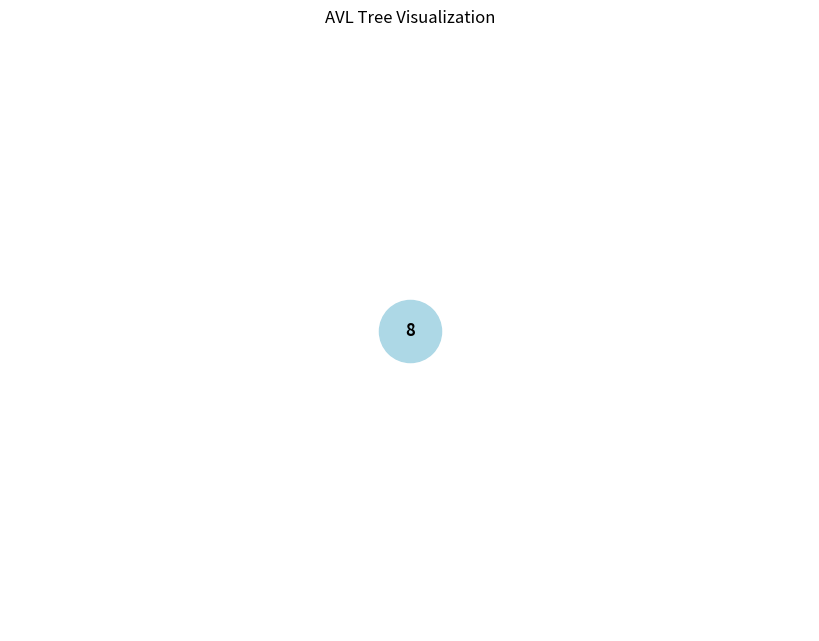
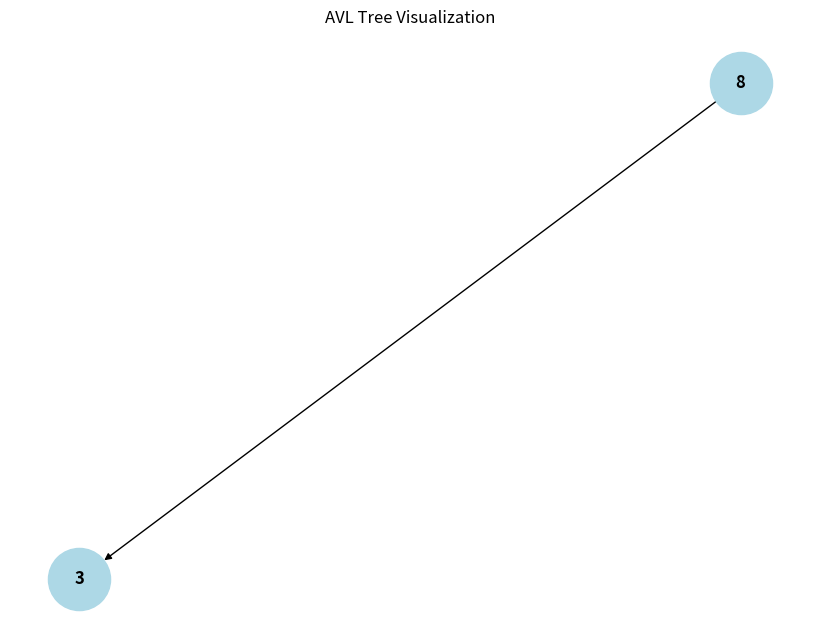
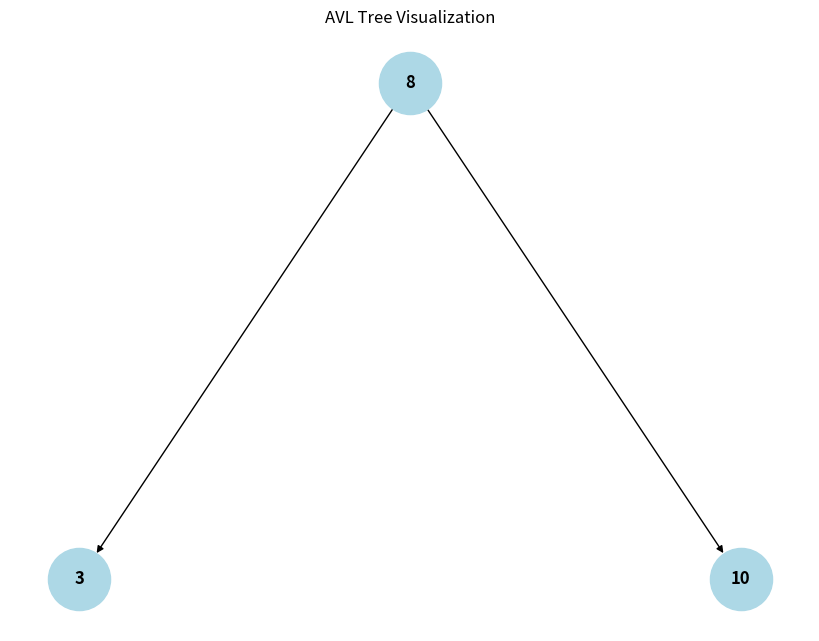
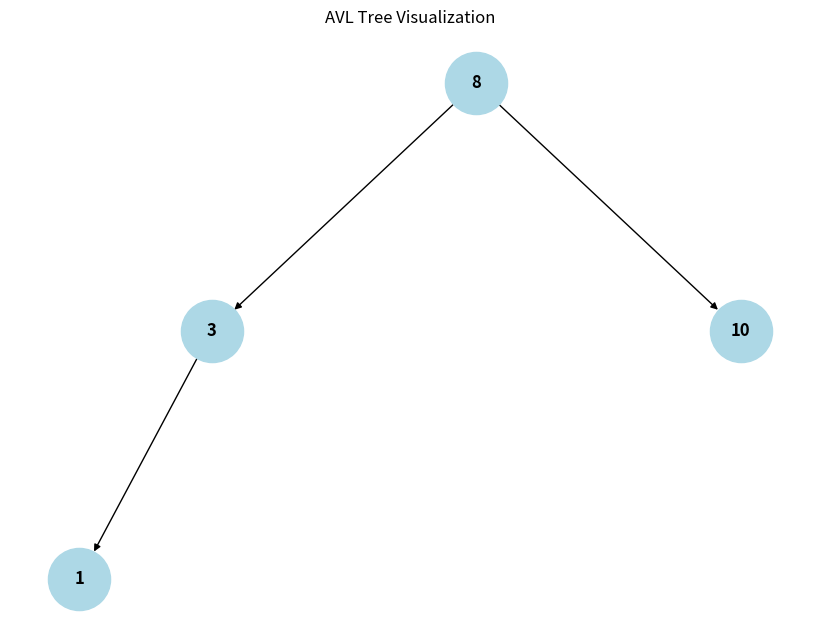
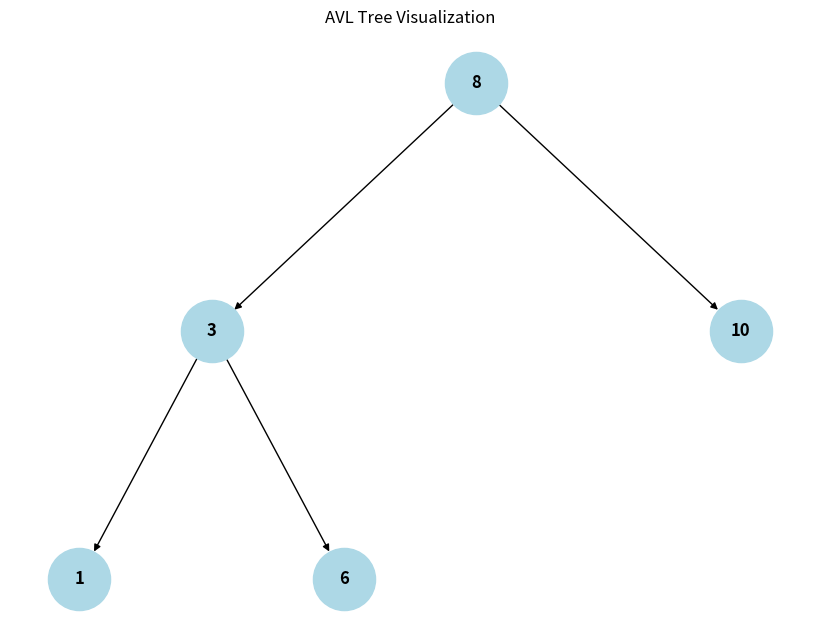
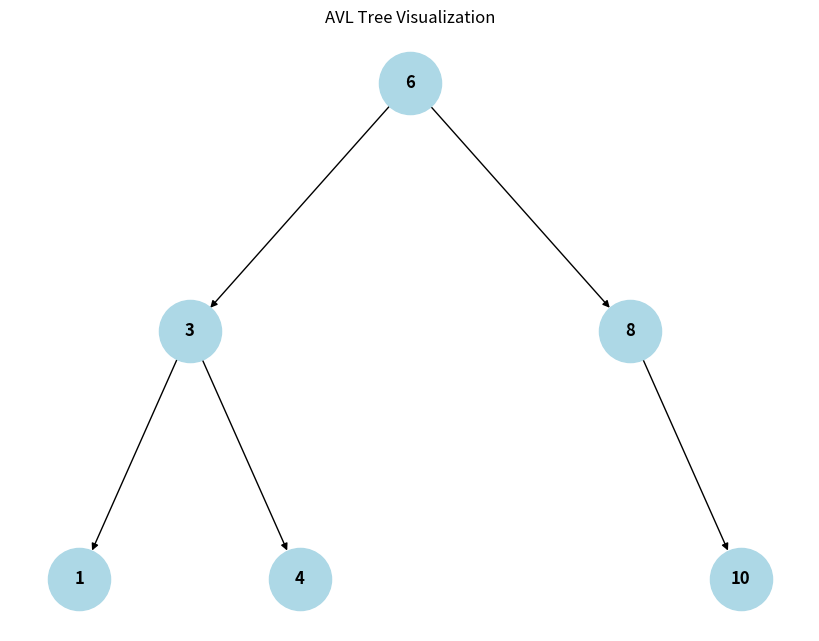
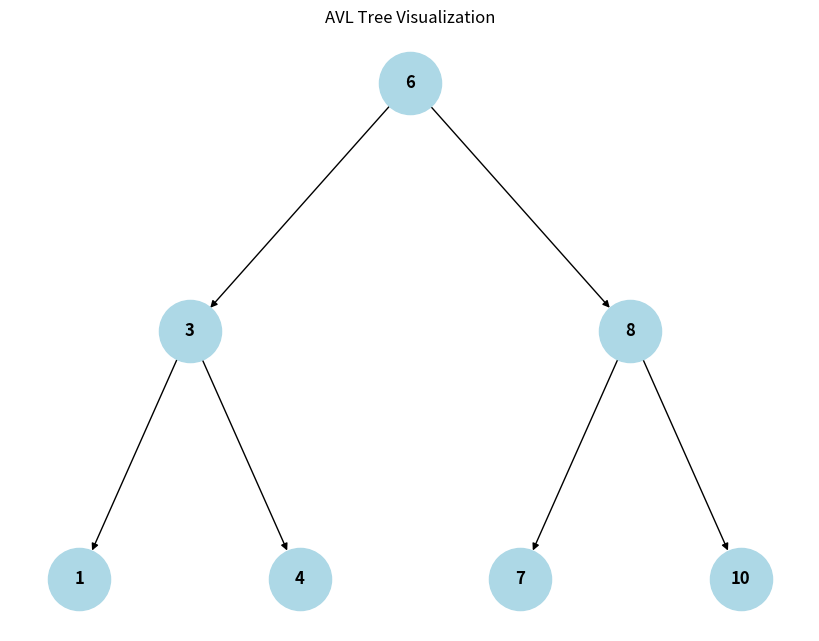
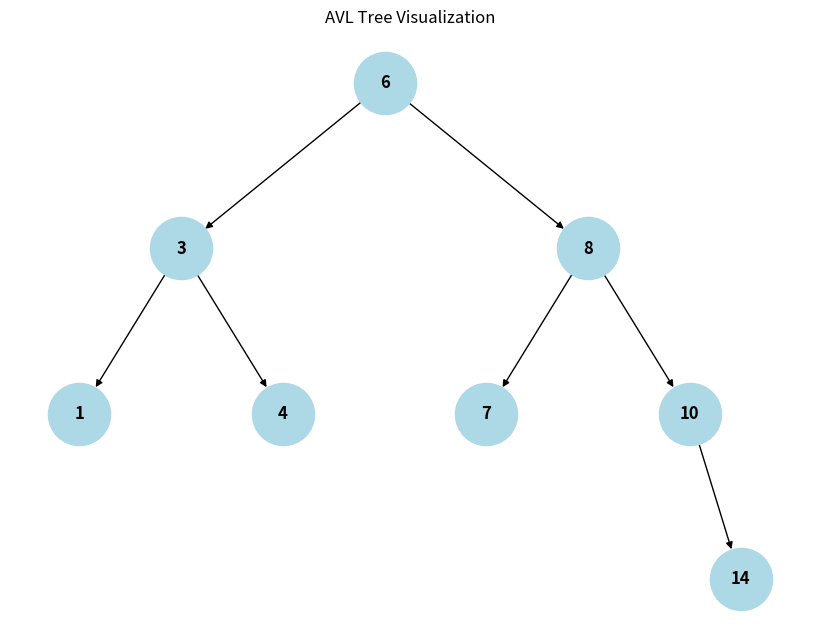
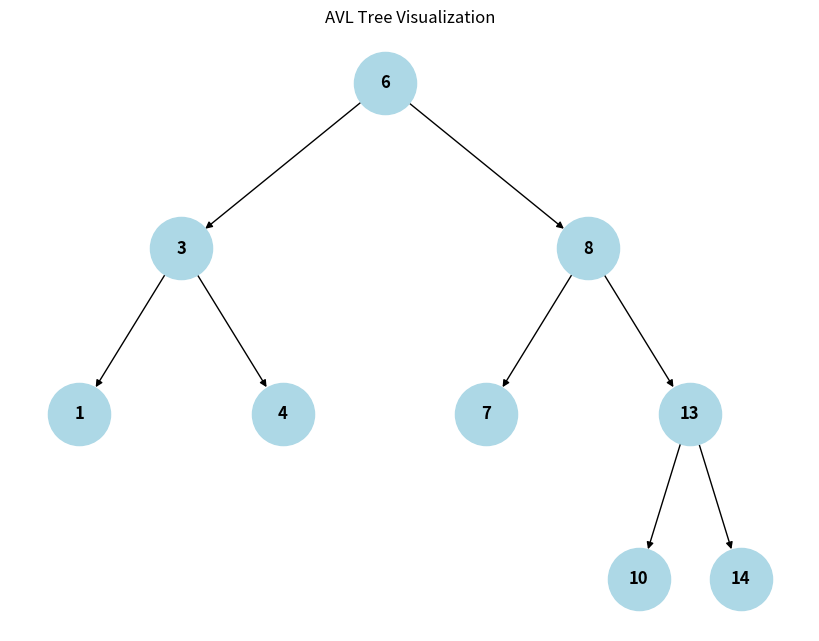
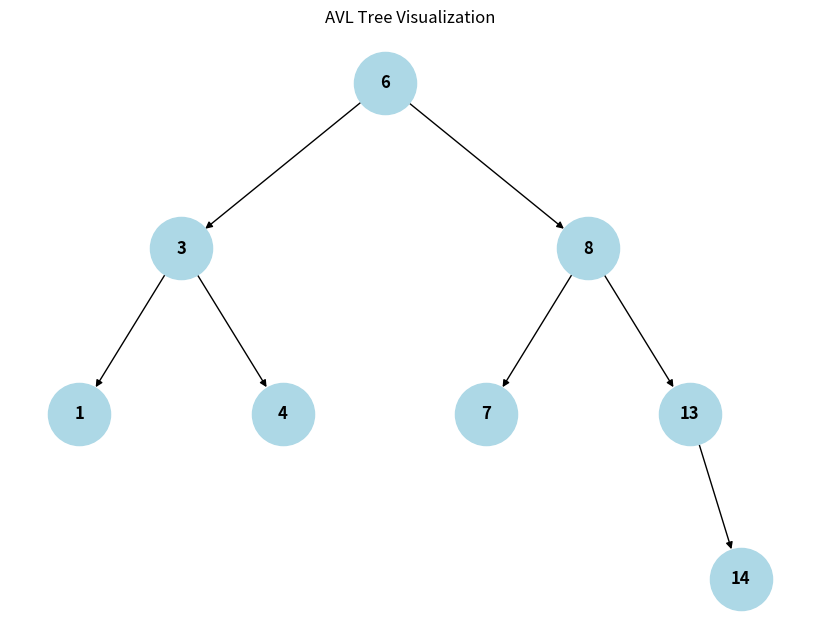

Write Python code to recreate these figures, in order.
import matplotlib.pyplot as plt
import networkx as nx

class AVLNode:
    def __init__(self, key):
        self.key = key
        self.height = 1
        self.left = None
        self.right = None

    def __str__(self, level=0, prefix="Root: "):
        ret = "\t" * level + prefix + str(self.key) + f" height {self.height}"  + "\n"
        if self.left:
            ret += self.left.__str__(level + 1, "L--- ")
        if self.right:
            ret += self.right.__str__(level + 1, "R--- ")
        return ret


def get_height(node):
    if not node:
        return 0
    return node.height


def get_balance(node):
    if not node:
        return 0
    return get_height(node.left) - get_height(node.right)


def left_rotate(z):
    y = z.right
    T2 = y.left

    y.left = z
    z.right = T2

    z.height = 1 + max(get_height(z.left), get_height(z.right))
    y.height = 1 + max(get_height(y.left), get_height(y.right))

    return y


def right_rotate(y):
    x = y.left
    T3 = x.right

    x.right = y
    y.left = T3

    y.height = 1 + max(get_height(y.left), get_height(y.right))
    x.height = 1 + max(get_height(x.left), get_height(x.right))

    return x


def insert(root, key):
    if not root:
        return AVLNode(key)

    if key < root.key:
        root.left = insert(root.left, key)
    elif key > root.key:
        root.right = insert(root.right, key)
    else:
        return root

    root.height = 1 + max(get_height(root.left), get_height(root.right))

    balance = get_balance(root)

    if balance > 1:
        if key < root.left.key:
            return right_rotate(root)
        else:
            root.left = left_rotate(root.left)
            return right_rotate(root)

    if balance < -1:
        if key > root.right.key:
            return left_rotate(root)
        else:
            root.right = right_rotate(root.right)
            return left_rotate(root)

    return root


def delete_node(root, key):
    if not root:
        return root

    if key < root.key:
        root.left = delete_node(root.left, key)
    elif key > root.key:
        root.right = delete_node(root.right, key)
    else:
        if root.left is None:
            temp = root.right
            root = None
            return temp
        elif root.right is None:
            temp = root.left
            root = None
            return temp

        temp = min_value_node(root.right)
        root.key = temp.key
        root.right = delete_node(root.right, temp.key)

    if root is None:
        return root

    root.height = 1 + max(get_height(root.left), get_height(root.right))

    balance = get_balance(root)

    if balance > 1:
        if get_balance(root.left) >= 0:
            return right_rotate(root)
        else:
            root.left = left_rotate(root.left)
            return right_rotate(root)

    if balance < -1:
        if get_balance(root.right) <= 0:
            return left_rotate(root)
        else:
            root.right = right_rotate(root.right)
            return left_rotate(root)

    return root

def search(root, key):
    if root is None or root.key == key:
        return root
    if root.key < key:
        return search(root.right, key)
    return search(root.left, key)

def find_max_value(node):
    current = node
    while current.right is not None:
        current = current.right
    return current

def find_min_value(node):
    current = node
    while current.left is not None:
        current = current.left
    return current

def sum_of_values(node):
    if node is None:
        return 0
    return node.key + sum_of_values(node.left) + sum_of_values(node.right)

def visualize_avl(root):
    G = nx.DiGraph()

    def add_edges(node, pos, x=0, y=0, layer=1):
        if node is not None:
            G.add_node(node.key)
            if node.left:
                G.add_edge(node.key, node.left.key)
                l = x - 1 / 2 ** layer
                pos[node.left.key] = (l, y - 1)
                add_edges(node.left, pos, x=l, y=y - 1, layer=layer + 1)
            if node.right:
                G.add_edge(node.key, node.right.key)
                r = x + 1 / 2 ** layer
                pos[node.right.key] = (r, y - 1)
                add_edges(node.right, pos, x=r, y=y - 1, layer=layer + 1)

    pos = {root.key: (0, 0)}
    add_edges(root, pos)

    plt.figure(figsize=(8, 6))
    nx.draw(G, pos, with_labels=True, node_size=2000, node_color='lightblue', font_size=12, font_weight='bold')
    plt.title("AVL Tree Visualization")
    plt.show()

if __name__ == '__main__':
    root = None
    # Normal case
    keys = [8, 3, 10, 1, 6, 4, 7, 10, 14, 13]

    # Worst case for binary
    # keys = [1, 2, 3, 4, 5, 6, 7, 8, 9, 10]

    for key in keys:
        root = insert(root, key)
        print("Вставлено:", key)
        print("AVL-Дерево:")
        print(root)
        visualize_avl(root)

    # Пошук значення 10
    search_key = 10
    result = search(root, search_key)
    if result:
        print(f"Значення {search_key} знайдено в AVL-дереві.")
    else:
        print(f"Значення {search_key} не знайдено в AVL-дереві.")

    # Delete
    keys_to_delete = [10, 27]
    for key in keys_to_delete:
        root = delete_node(root, key)
        print("Видалено:", key)
        print("AVL-Дерево:")
        print(root)

    # Спробуємо знайти значення ще раз
    result = search(root, search_key)
    if result:
        print(f"Значення {search_key} знайдено в AVL-дереві.")
    else:
        print(f"Значення {search_key} не знайдено в AVL-дереві.")

    # Функції пошуку
    max_value = find_max_value(root)
    min_value = find_min_value(root)
    total_sum = sum_of_values(root)

    print("Найбільше значення:", max_value)
    print("Найменше значення:", min_value)
    print("Сума всіх значень:", total_sum)

    print("Max value type: ", type(max_value))
    print("Min value type: ", type(min_value))

    # Візуалізація
    visualize_avl(root)
